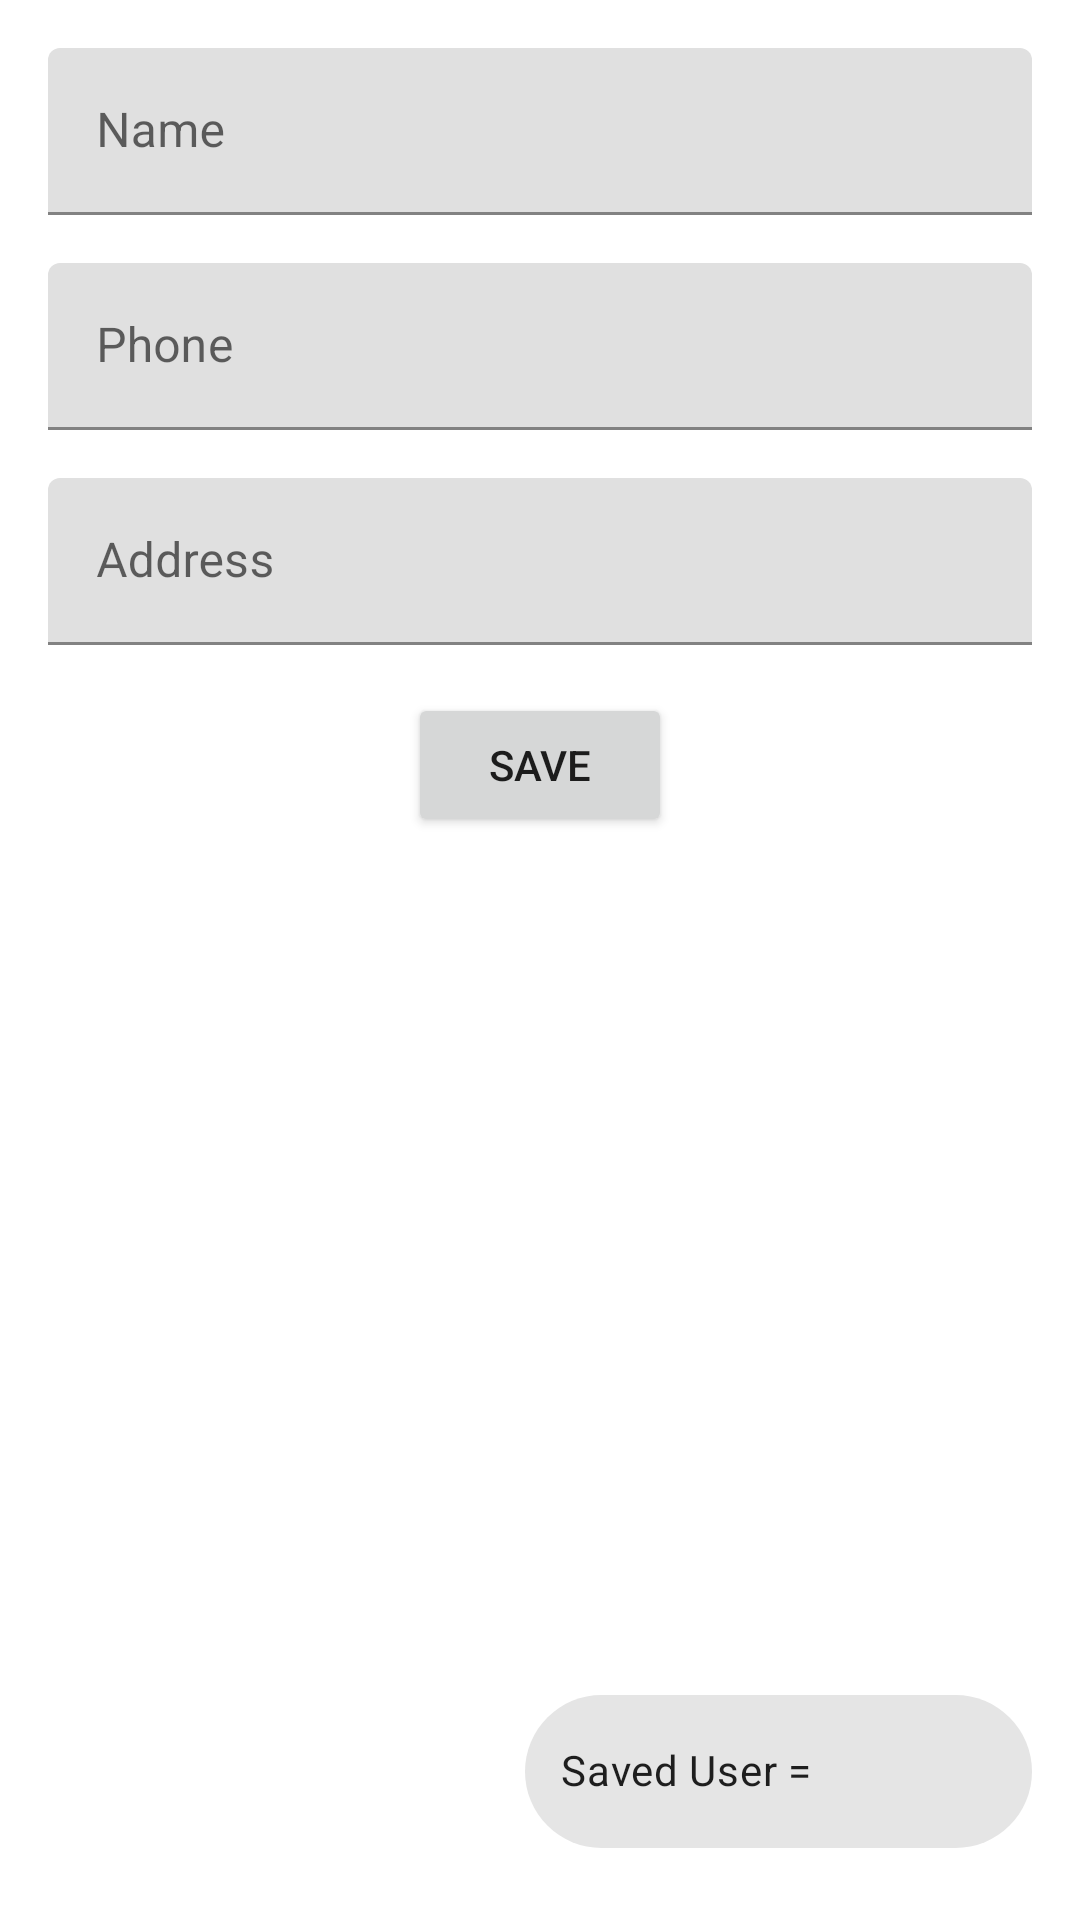

Android layout source for this screen:
<!-- AndroidManifest.xml: application theme Theme.SQLiteEg -->
<!-- res/layout/activity_main.xml -->
<?xml version="1.0" encoding="utf-8"?>
<androidx.constraintlayout.widget.ConstraintLayout xmlns:android="http://schemas.android.com/apk/res/android"
    xmlns:app="http://schemas.android.com/apk/res-auto"
    xmlns:tools="http://schemas.android.com/tools"
    android:layout_width="match_parent"
    android:layout_height="match_parent"
    tools:context=".MainActivity">

    <com.google.android.material.textfield.TextInputLayout
        android:id="@+id/textInputLayout2"
        android:layout_width="match_parent"
        android:layout_height="wrap_content"
        android:layout_marginStart="16dp"
        android:layout_marginTop="16dp"
        android:layout_marginEnd="16dp"
        app:layout_constraintEnd_toEndOf="parent"
        app:layout_constraintStart_toStartOf="parent"
        app:layout_constraintTop_toTopOf="parent">

        <com.google.android.material.textfield.TextInputEditText
            android:id="@+id/edName"
            android:layout_width="match_parent"
            android:layout_height="wrap_content"
            android:hint="Name" />
    </com.google.android.material.textfield.TextInputLayout>

    <com.google.android.material.textfield.TextInputLayout
        android:id="@+id/textInputLayout4"
        android:layout_width="match_parent"
        android:layout_height="wrap_content"
        android:layout_marginStart="16dp"
        android:layout_marginTop="16dp"
        android:layout_marginEnd="16dp"
        app:layout_constraintEnd_toEndOf="parent"
        app:layout_constraintStart_toStartOf="parent"
        app:layout_constraintTop_toBottomOf="@+id/textInputLayout2">

        <com.google.android.material.textfield.TextInputEditText
            android:id="@+id/edPhone"
            android:layout_width="match_parent"
            android:layout_height="wrap_content"
            android:hint="Phone" />
    </com.google.android.material.textfield.TextInputLayout>

    <com.google.android.material.textfield.TextInputLayout
        android:id="@+id/textInputLayout5"
        android:layout_width="match_parent"
        android:layout_height="wrap_content"
        android:layout_marginStart="16dp"
        android:layout_marginTop="16dp"
        android:layout_marginEnd="16dp"
        app:layout_constraintEnd_toEndOf="parent"
        app:layout_constraintStart_toStartOf="parent"
        app:layout_constraintTop_toBottomOf="@+id/textInputLayout4">

        <com.google.android.material.textfield.TextInputEditText
            android:id="@+id/edAddress"
            android:layout_width="match_parent"
            android:layout_height="wrap_content"
            android:hint="Address" />
    </com.google.android.material.textfield.TextInputLayout>

    <Button
        android:id="@+id/buttonSave"
        android:layout_width="wrap_content"
        android:layout_height="wrap_content"
        android:layout_marginTop="16dp"
        android:text="Save"
        app:layout_constraintEnd_toEndOf="parent"
        app:layout_constraintStart_toStartOf="parent"
        app:layout_constraintTop_toBottomOf="@+id/textInputLayout5" />

    <com.google.android.material.chip.Chip
        android:id="@+id/chipUserCount"
        android:layout_width="169dp"
        android:layout_height="67dp"
        android:layout_marginEnd="16dp"
        android:layout_marginBottom="16dp"
        android:text="Saved User ="
        app:layout_constraintBottom_toBottomOf="parent"
        app:layout_constraintEnd_toEndOf="parent" />
</androidx.constraintlayout.widget.ConstraintLayout>
<!-- resources referenced by this layout -->
<resources>
  <style name="Theme.SQLiteEg" parent="Theme.MaterialComponents.DayNight.DarkActionBar">
          
          <item name="colorPrimary">@color/purple_500</item>
          <item name="colorPrimaryVariant">@color/purple_700</item>
          <item name="colorOnPrimary">@color/white</item>
          
          <item name="colorSecondary">@color/teal_200</item>
          <item name="colorSecondaryVariant">@color/teal_700</item>
          <item name="colorOnSecondary">@color/black</item>
          
          <item name="android:statusBarColor" tools:targetApi="l">?attr/colorPrimaryVariant</item>
          
      </style>
  <!-- not gathered from this repository: default colours our renderer supplied (Android Studio template values) -->
  <color name="purple_500">#FF6200EE</color>
  <color name="purple_700">#FF3700B3</color>
  <color name="teal_200">#FF03DAC5</color>
  <color name="teal_700">#FF018786</color>
  <color name="black">#FF000000</color>
  <color name="white">#FFFFFFFF</color>
</resources>
